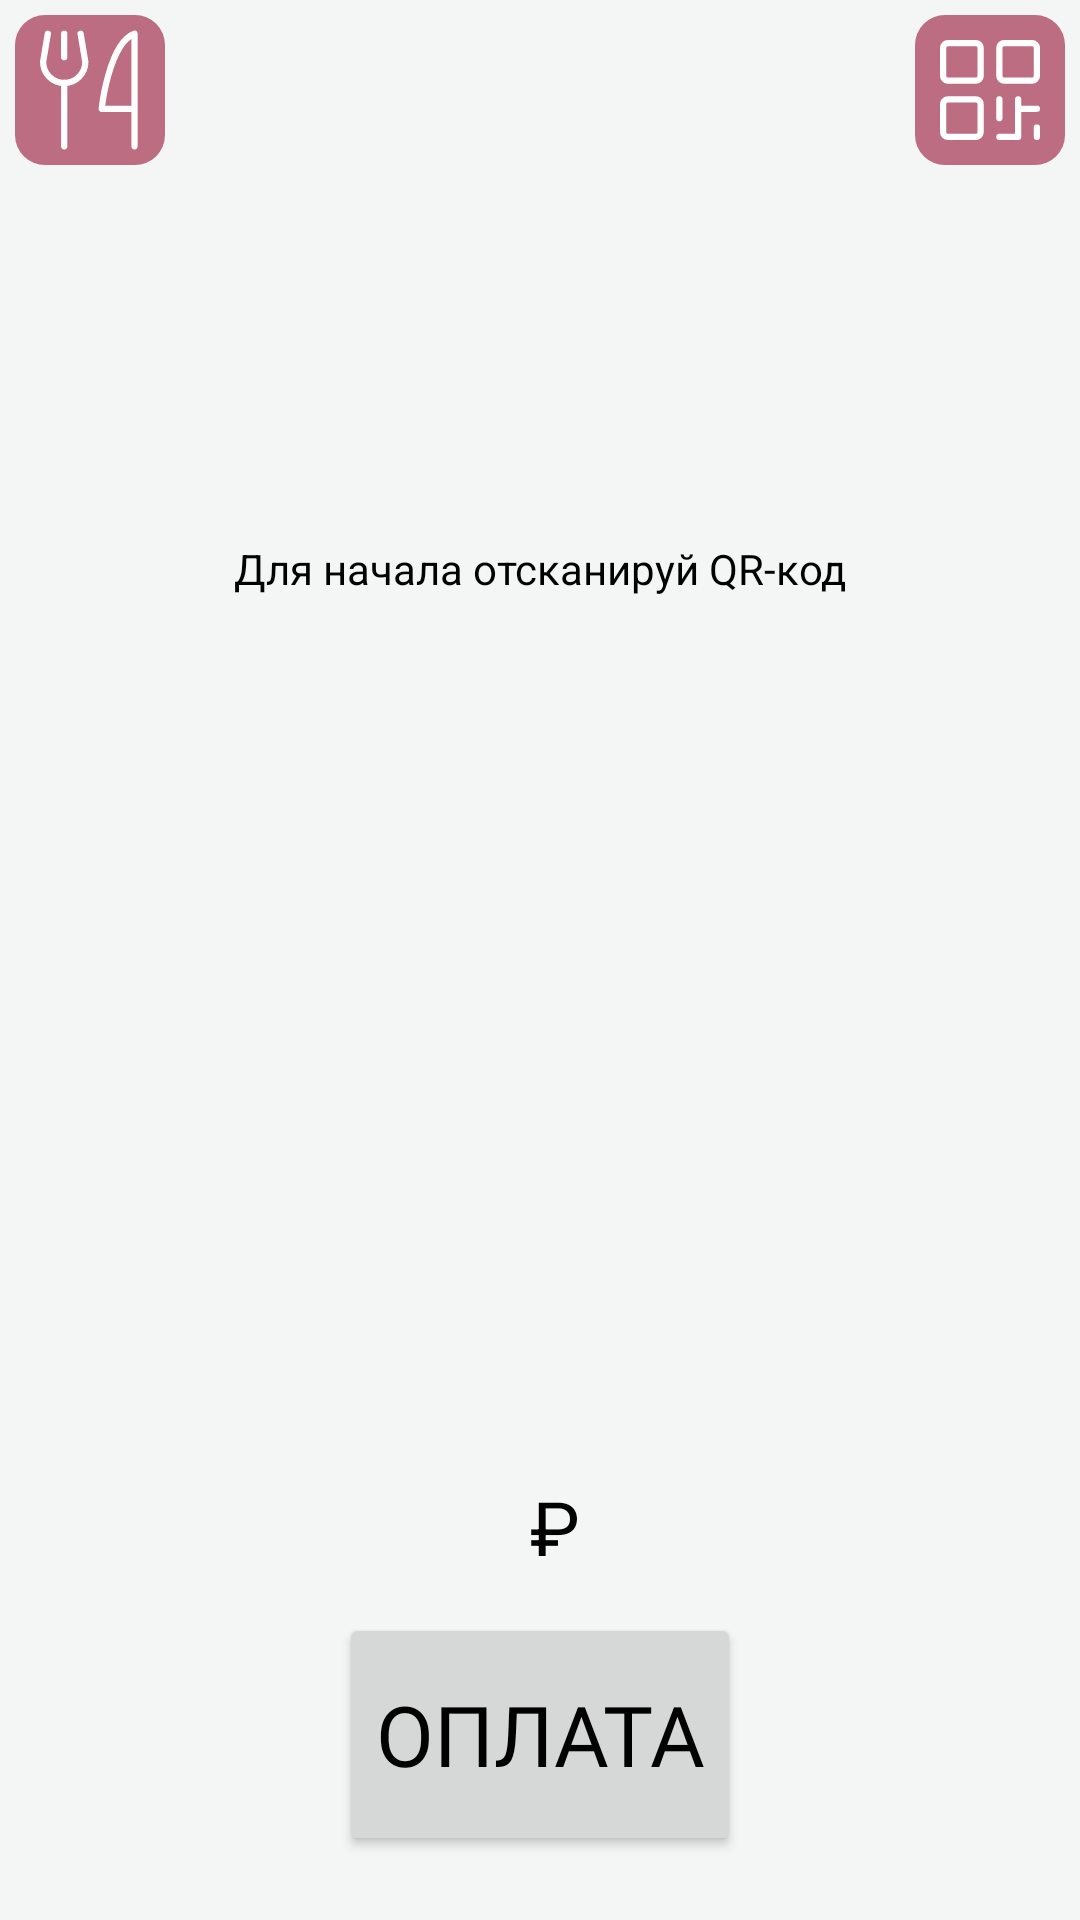

Here is an Android app screen rendered from its layout file. Give the layout XML and the strings, colors and styles it references.
<!-- AndroidManifest.xml: application theme Theme.Giros_app -->
<!-- res/layout/fragment_main_screen.xml -->
<?xml version="1.0" encoding="utf-8"?>
<layout
    xmlns:android="http://schemas.android.com/apk/res/android"
    xmlns:app="http://schemas.android.com/apk/res-auto">

    <data>
        <variable name="amount" type="String"/>
    </data>

    <FrameLayout
        android:layout_width="match_parent"
        android:layout_height="match_parent">

        <androidx.constraintlayout.widget.ConstraintLayout
            android:id="@+id/constraintLayout"
            android:layout_width="match_parent"
            android:layout_height="match_parent">

            <androidx.recyclerview.widget.RecyclerView
                android:id="@+id/dish_recyclerView"
                android:layout_width="373dp"
                android:layout_height="400dp"
                android:layout_marginTop="5dp"
                android:layout_marginBottom="20dp"
                android:padding="10dp"
                app:layoutManager="androidx.recyclerview.widget.LinearLayoutManager"
                app:layout_constraintEnd_toEndOf="parent"
                app:layout_constraintStart_toStartOf="parent"
                app:layout_constraintTop_toBottomOf="@+id/qrButton" />

            <LinearLayout
                android:id="@+id/pay_linearLayout"
                android:layout_width="330dp"
                android:layout_height="154dp"
                android:orientation="vertical"
                android:layout_marginTop="20dp"
                app:layout_constraintEnd_toEndOf="parent"
                app:layout_constraintStart_toStartOf="parent"
                app:layout_constraintTop_toBottomOf="@+id/dish_recyclerView">

                <LinearLayout
                    android:id="@+id/pay_linearLayout_2"
                    android:layout_width="wrap_content"
                    android:layout_height="wrap_content"
                    android:layout_gravity="center"
                    android:orientation="horizontal">
                    <TextView
                        android:id="@+id/amount_pay"
                        android:layout_width="wrap_content"
                        android:layout_height="wrap_content"
                        android:layout_gravity="center"
                        android:layout_marginStart="10dp"
                        android:text="@{amount}"
                        android:textSize="28dp"/>
                    <TextView
                        android:id="@+id/amount_pay_2"
                        android:layout_width="wrap_content"
                        android:layout_height="wrap_content"
                        android:layout_gravity="center"
                        android:layout_margin="@dimen/margin_amount_pay"
                        android:text="₽"
                        android:textSize="25dp" />
                </LinearLayout>
                <Button
                    android:id="@+id/toPay"
                    android:layout_width="wrap_content"
                    android:layout_height="81dp"
                    android:layout_gravity="center"
                    android:fontFamily="@font/sourcesans_semibold"
                    android:text="@string/topay_button"
                    android:textSize="28dp" />
            </LinearLayout>

            <ImageButton
                android:id="@+id/qrButton"
                android:layout_width="wrap_content"
                android:layout_height="wrap_content"
                android:layout_margin="5dp"
                android:background="@drawable/imagebutton_background"
                android:contentDescription="qrstartbutton"
                app:layout_constraintEnd_toEndOf="parent"
                app:layout_constraintTop_toTopOf="parent"
                app:srcCompat="@drawable/qrcode" />

            <ImageButton
                android:id="@+id/menuButton"
                android:layout_width="wrap_content"
                android:layout_height="wrap_content"
                android:layout_margin="5dp"
                android:background="@drawable/imagebutton_background"
                android:contentDescription="menufortoday"
                app:layout_constraintStart_toStartOf="parent"
                app:layout_constraintTop_toTopOf="parent"
                app:srcCompat="@drawable/forkknife" />

            <TextView
                android:id="@+id/start_info"
                android:layout_width="wrap_content"
                android:layout_height="wrap_content"
                android:layout_marginTop="180dp"
                android:text="Для начала отсканируй QR-код"
                app:layout_constraintEnd_toEndOf="parent"
                app:layout_constraintStart_toStartOf="parent"
                app:layout_constraintTop_toTopOf="parent" />

        </androidx.constraintlayout.widget.ConstraintLayout>
    </FrameLayout>
</layout>
<!-- resources referenced by this layout -->
<resources>
  <dimen name="margin_amount_pay">12dp</dimen>
  <!-- drawable forkknife (drawable) -->
  <vector xmlns:android="http://schemas.android.com/apk/res/android"
      android:width="50dp"
      android:height="50dp"
      android:viewportWidth="24"
      android:viewportHeight="24">
    <path
        android:strokeWidth="1"
        android:pathData="M7.875,3V6.75"
        android:strokeLineJoin="round"
        android:fillColor="#000000"
        android:strokeColor="#FFFFFF"
        android:strokeLineCap="round"/>
    <path
        android:strokeWidth="1"
        android:pathData="M7.875,10.875V21"
        android:strokeLineJoin="round"
        android:fillColor="#00000000"
        android:strokeColor="#FFFFFF"
        android:strokeLineCap="round"/>
    <path
        android:strokeWidth="1"
        android:pathData="M10.5,3L11.25,7.5C11.25,8.395 10.894,9.254 10.262,9.886C9.629,10.519 8.77,10.875 7.875,10.875C6.98,10.875 6.121,10.519 5.489,9.886C4.856,9.254 4.5,8.395 4.5,7.5L5.25,3"
        android:strokeLineJoin="round"
        android:fillColor="#00000000"
        android:strokeColor="#FFFFFF"
        android:strokeLineCap="round"/>
    <path
        android:strokeWidth="1"
        android:pathData="M19.125,15H13.875C13.875,15 15,4.5 19.125,3V21"
        android:strokeLineJoin="round"
        android:fillColor="#00000000"
        android:strokeColor="#FFFFFF"
        android:strokeLineCap="round"/>
  </vector>
  <!-- drawable imagebutton_background (drawable) -->
  <?xml version="1.0" encoding="utf-8"?>
  <shape xmlns:android="http://schemas.android.com/apk/res/android">
      <solid android:color="@color/dark_pink" /> 
      <corners android:radius="10dp" /> 
  </shape>
  <!-- drawable qrcode: vector/xml drawable (drawable, 2125 chars, omitted) -->
  <string name="topay_button">Оплата</string>
  <style name="Theme.Giros_app" parent="Theme.MaterialComponents.DayNight.NoActionBar">
        
          <item name="android:windowBackground">@color/light_mode</item>
          <item name="android:textColor">@color/black</item>
  
          
          
          <item name="colorPrimary">@color/dark_pink</item>
          <item name="colorPrimaryVariant">@color/black</item>
          <item name="colorOnPrimary">@color/white</item>
          <item name="textInputLayoutBackground">@color/light_mode</item>
          <item name="cardViewBackground">@color/white</item>
          
          <item name="colorSecondary">@color/black</item>
          <item name="colorSecondaryVariant">@color/black</item>
          <item name="colorOnSecondary">@color/black</item>
          <item name="windowActionBar">false</item>
          <item name="windowNoTitle">true</item>
          
          <item name="android:statusBarColor">?attr/colorPrimaryVariant</item>
          
      </style>
  <color name="dark_pink">#BD6D81</color> //important icon background
  <color name="light_mode">#f3f6f4</color>
  <color name="black">#FF000000</color>
  <color name="white">#FFFFFFFF</color> //default background
</resources>
